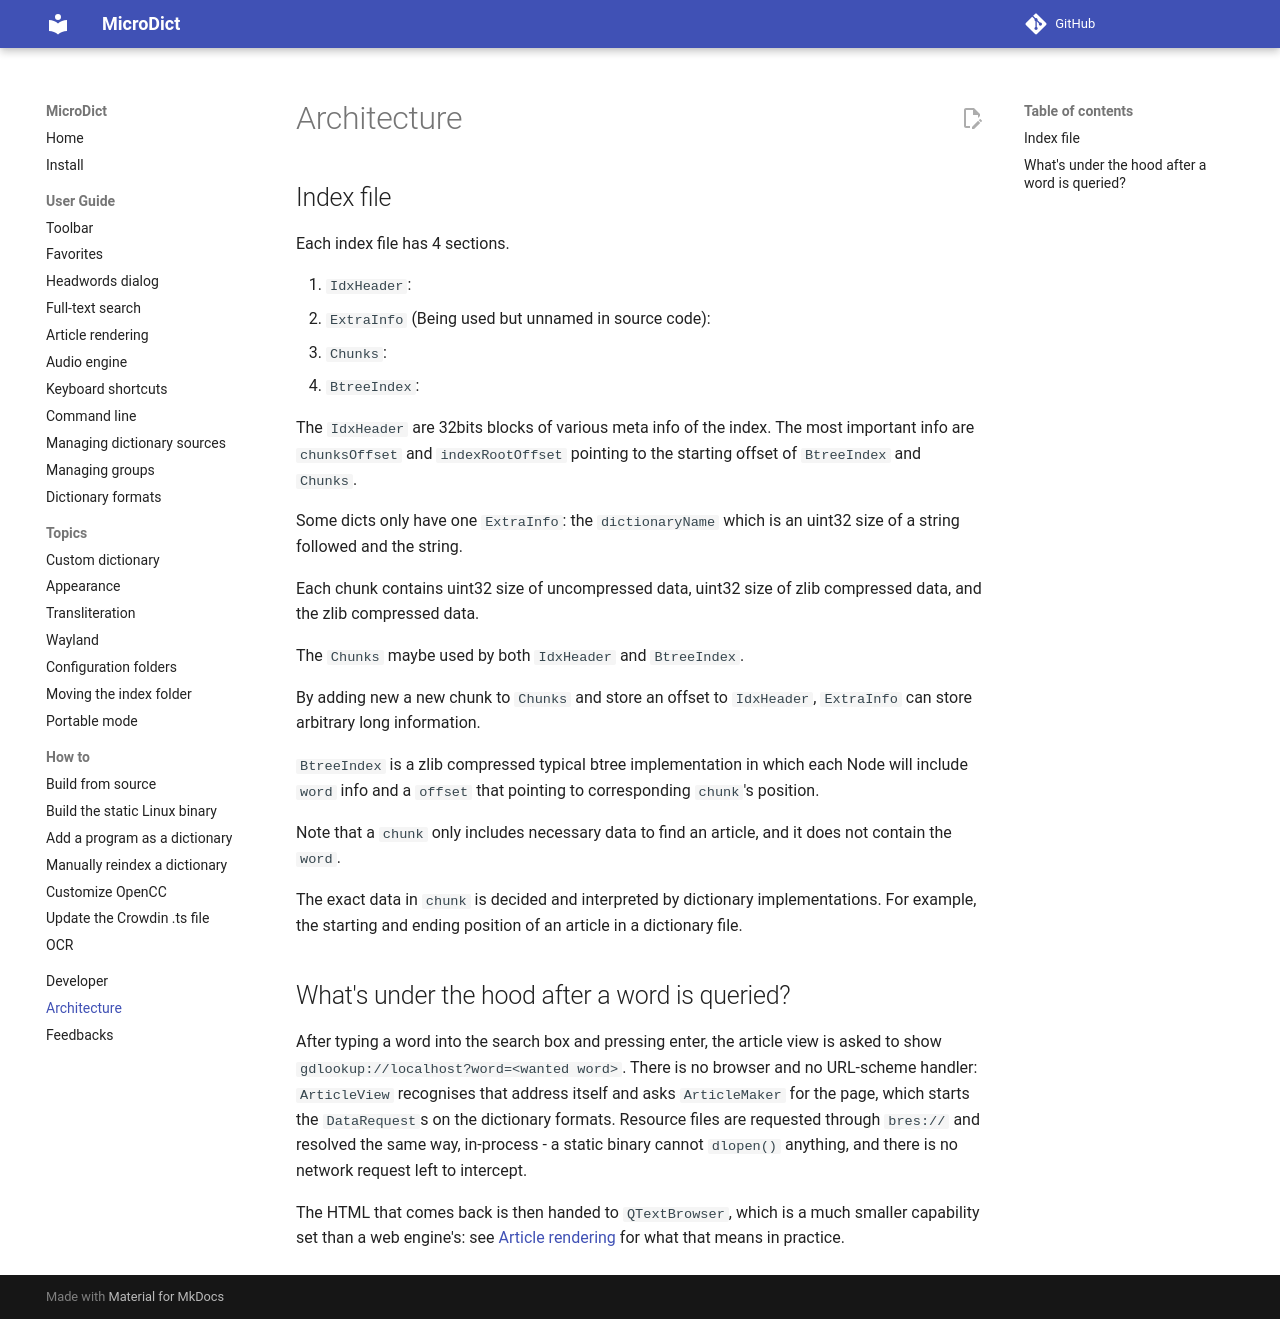

repository: dsvi/MicroDict · page: architecture/index.html · generator: mkdocs

## Index file

Each index file has 4 sections.

1. `IdxHeader`:
2. `ExtraInfo` (Being used but unnamed in source code):
3. `Chunks`:
4. `BtreeIndex`:

The `IdxHeader` are 32bits blocks of various meta info of the index. The most important info are `chunksOffset` and `indexRootOffset` pointing to the starting offset of `BtreeIndex` and `Chunks`.

Some dicts only have one `ExtraInfo`: the `dictionaryName` which is an uint32 size of a string followed and the string.

Each chunk contains uint32 size of uncompressed data, uint32 size of zlib compressed data, and the zlib compressed data.

The `Chunks` maybe used by both `IdxHeader` and `BtreeIndex`.

By adding new a new chunk to `Chunks` and store an offset to `IdxHeader`, `ExtraInfo` can store arbitrary long information.

`BtreeIndex` is a zlib compressed typical btree implementation in which each Node will include `word` info and a `offset` that pointing to corresponding `chunk`'s position.

Note that a `chunk` only includes necessary data to find an article, and it does not contain the `word`.

The exact data in `chunk` is decided and interpreted by dictionary implementations. For example, the starting and ending position of an article in a dictionary file.

## What's under the hood after a word is queried?

After typing a word into the search box and pressing enter, the article view is
asked to show `gdlookup://localhost?word=<wanted word>`. There is no browser and no
URL-scheme handler: `ArticleView` recognises that address itself and asks
`ArticleMaker` for the page, which starts the `DataRequest`s on the dictionary
formats. Resource files are requested through `bres://` and resolved the same way,
in-process - a static binary cannot `dlopen()` anything, and there is no network
request left to intercept.

The HTML that comes back is then handed to `QTextBrowser`, which is a much smaller
capability set than a web engine's: see
[Article rendering](article_rendering.md) for what that means in practice.
